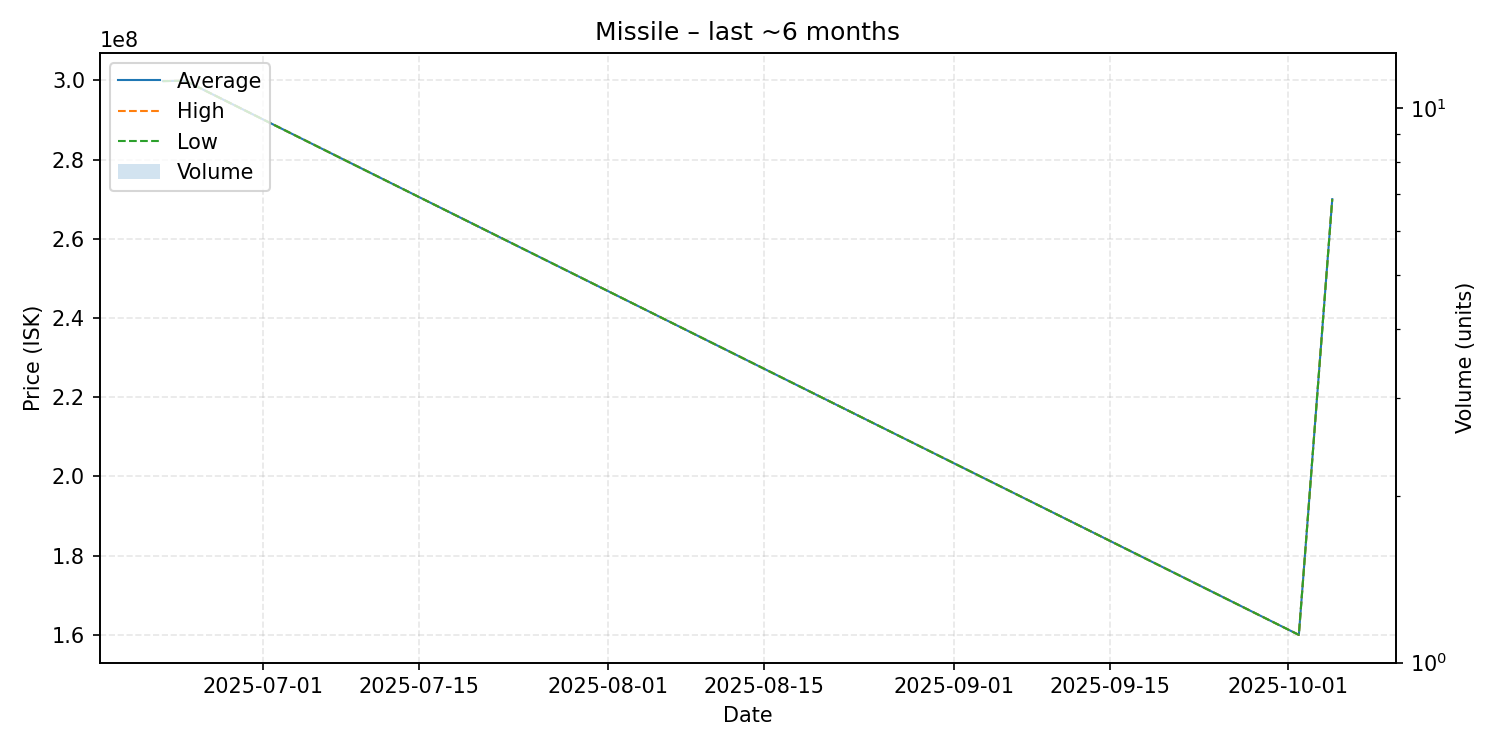

Values plotted in this chart, from the file beside it:
date, average, highest, lowest, order_count, volume
2025-06-22, 299800000, 299800000, 299800000, 1, 1
2025-06-24, 299900000, 299900000, 299900000, 1, 1
2025-10-02, 160000000, 160000000, 160000000, 1, 1
2025-10-05, 270000000, 270000000, 270000000, 1, 1
